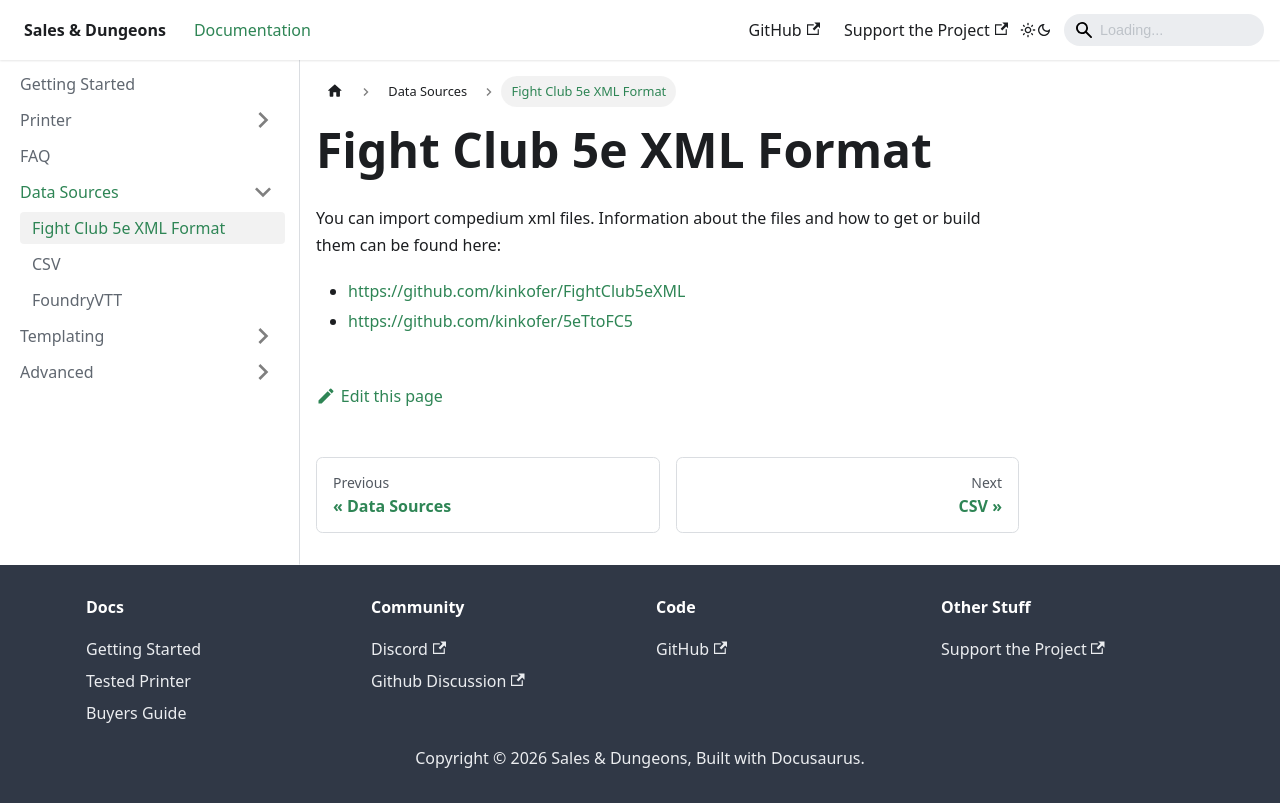

repository: BigJk/snd-docs · page: docs/data-source/5e-xml/index.html · generator: docusaurus

# Fight Club 5e XML Format

You can import compedium xml files. Information about the files and how to get or build them can be found here:
- https://github.com/kinkofer/FightClub5eXML
- https://github.com/kinkofer/5eTtoFC5
